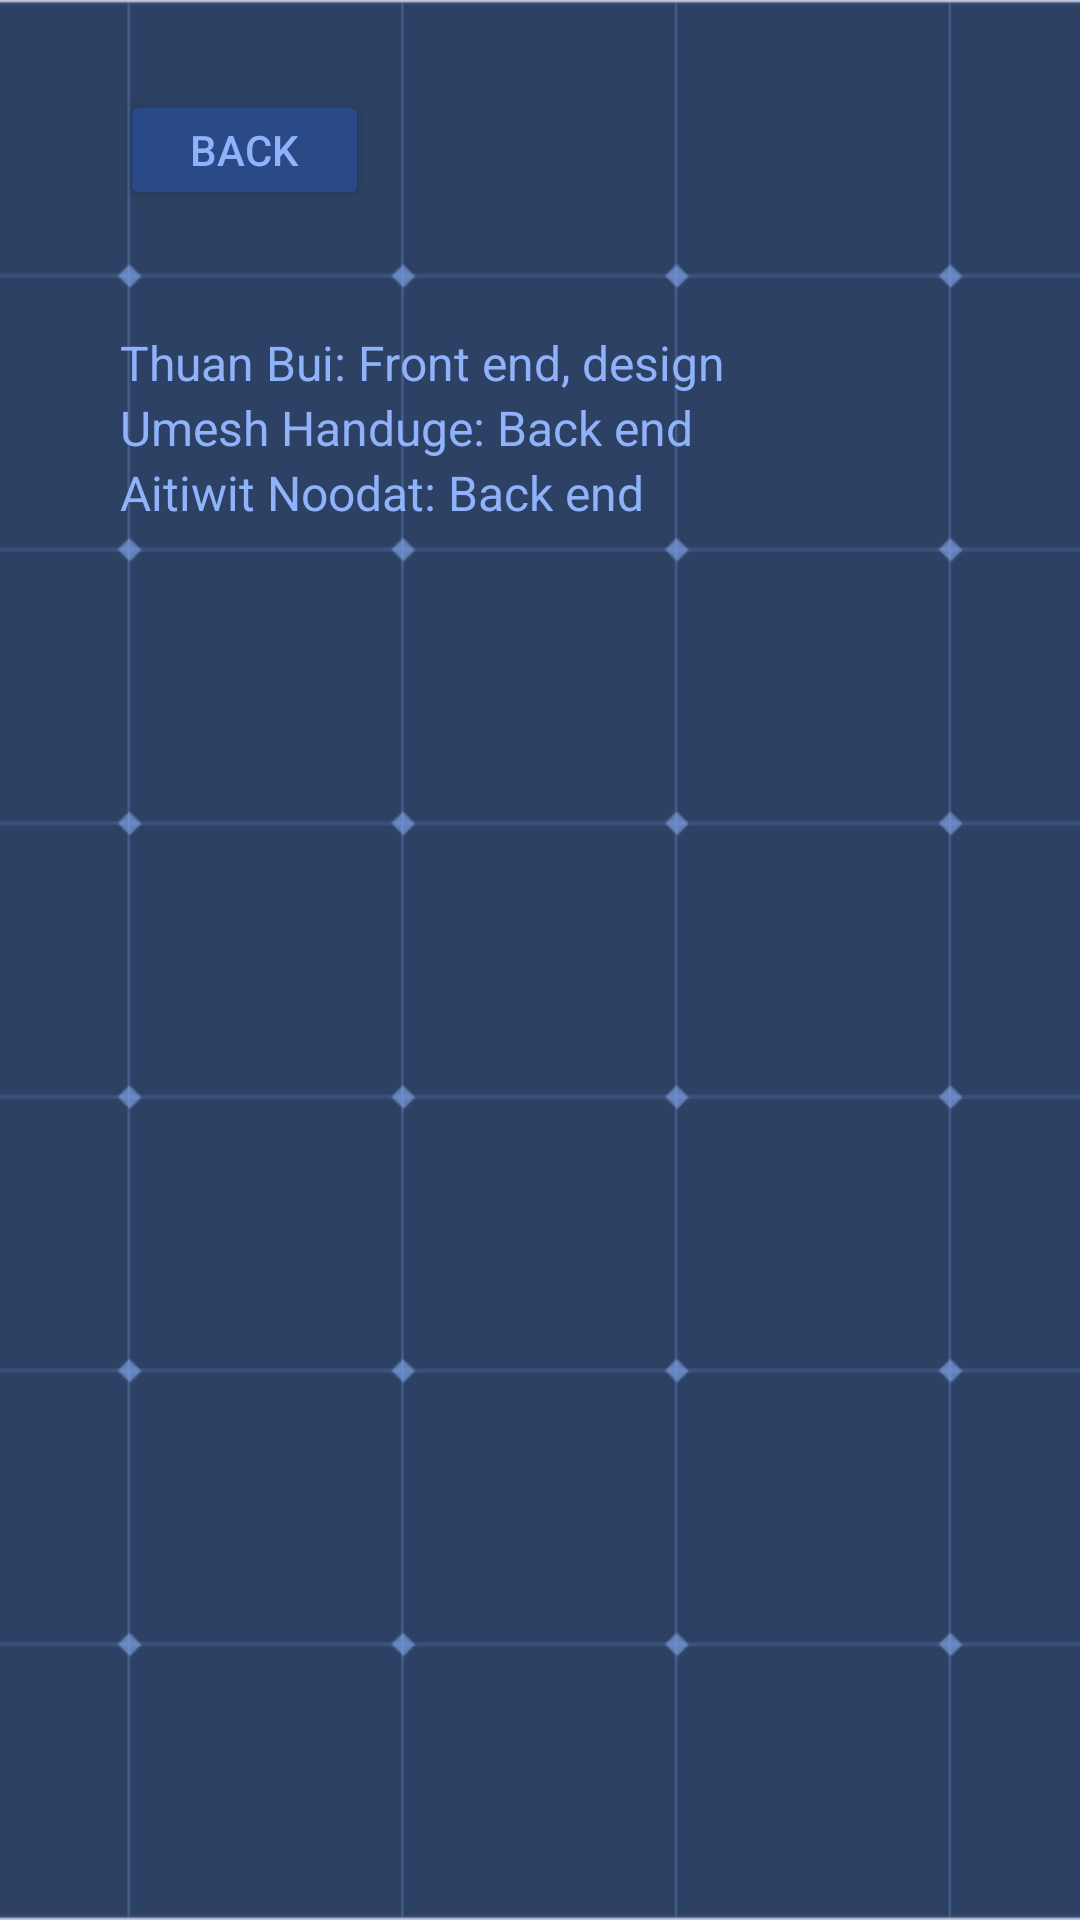

Write the Android layout XML for this screen, with the resource values it uses.
<!-- AndroidManifest.xml: application theme Theme.SpaceColonizations -->
<!-- res/layout/credits.xml -->
<?xml version="1.0" encoding="utf-8"?>
<androidx.constraintlayout.widget.ConstraintLayout xmlns:android="http://schemas.android.com/apk/res/android"
    xmlns:app="http://schemas.android.com/apk/res-auto"
    xmlns:tools="http://schemas.android.com/tools"
    android:layout_width="match_parent"
    android:layout_height="match_parent">

    <ImageView
        android:id="@+id/backgroundImage4"
        android:layout_width="0dp"
        android:layout_height="0dp"
        android:scaleType="centerCrop"
        android:src="@drawable/misc_bg"
        app:layout_constraintBottom_toBottomOf="parent"
        app:layout_constraintEnd_toEndOf="parent"
        app:layout_constraintStart_toStartOf="parent"
        app:layout_constraintTop_toTopOf="parent" />

    <Button
        android:id="@+id/btnBack"
        android:layout_width="83dp"
        android:layout_height="40dp"
        android:layout_marginStart="40dp"
        android:layout_marginTop="30dp"
        android:backgroundTint="#2A4987"
        android:text="Back"
        android:textColor="#8FB2FA"
        app:cornerRadius="10dp"
        app:layout_constraintStart_toStartOf="parent"
        app:layout_constraintTop_toTopOf="parent"
        app:strokeColor="#3B63B5" />

    <TextView
        android:id="@+id/cred1"
        android:layout_width="wrap_content"
        android:layout_height="wrap_content"
        android:layout_marginTop="40dp"
        android:text="Thuan Bui: Front end, design"
        android:textColor="#8FB2FA"
        android:textSize="16sp"
        app:layout_constraintStart_toStartOf="@+id/btnBack"
        app:layout_constraintTop_toBottomOf="@+id/btnBack" />

    <TextView
        android:id="@+id/cred2"
        android:layout_width="wrap_content"
        android:layout_height="wrap_content"
        android:text="Umesh Handuge: Back end"
        android:textColor="#8FB2FA"
        android:textSize="16sp"
        app:layout_constraintStart_toStartOf="@+id/cred1"
        app:layout_constraintTop_toBottomOf="@+id/cred1" />

    <TextView
        android:id="@+id/cred3"
        android:layout_width="wrap_content"
        android:layout_height="wrap_content"
        android:text="Aitiwit Noodat: Back end"
        android:textColor="#8FB2FA"
        android:textSize="16sp"
        app:layout_constraintStart_toStartOf="@+id/cred2"
        app:layout_constraintTop_toBottomOf="@+id/cred2" />

</androidx.constraintlayout.widget.ConstraintLayout>
<!-- resources referenced by this layout -->
<resources>
  <!-- drawable misc_bg: png bitmap (drawable, 11421 bytes) -->
  <style name="Theme.SpaceColonizations" parent="Base.Theme.SpaceColonizations" />
  <style name="Base.Theme.SpaceColonizations" parent="Theme.Material3.DayNight.NoActionBar">
          
          <item name="android:statusBarColor">@android:color/transparent</item>
          <item name="android:navigationBarColor">@android:color/transparent</item>
          <item name="android:windowTranslucentStatus">true</item>
          <item name="android:windowTranslucentNavigation">true</item>
      </style>
</resources>
